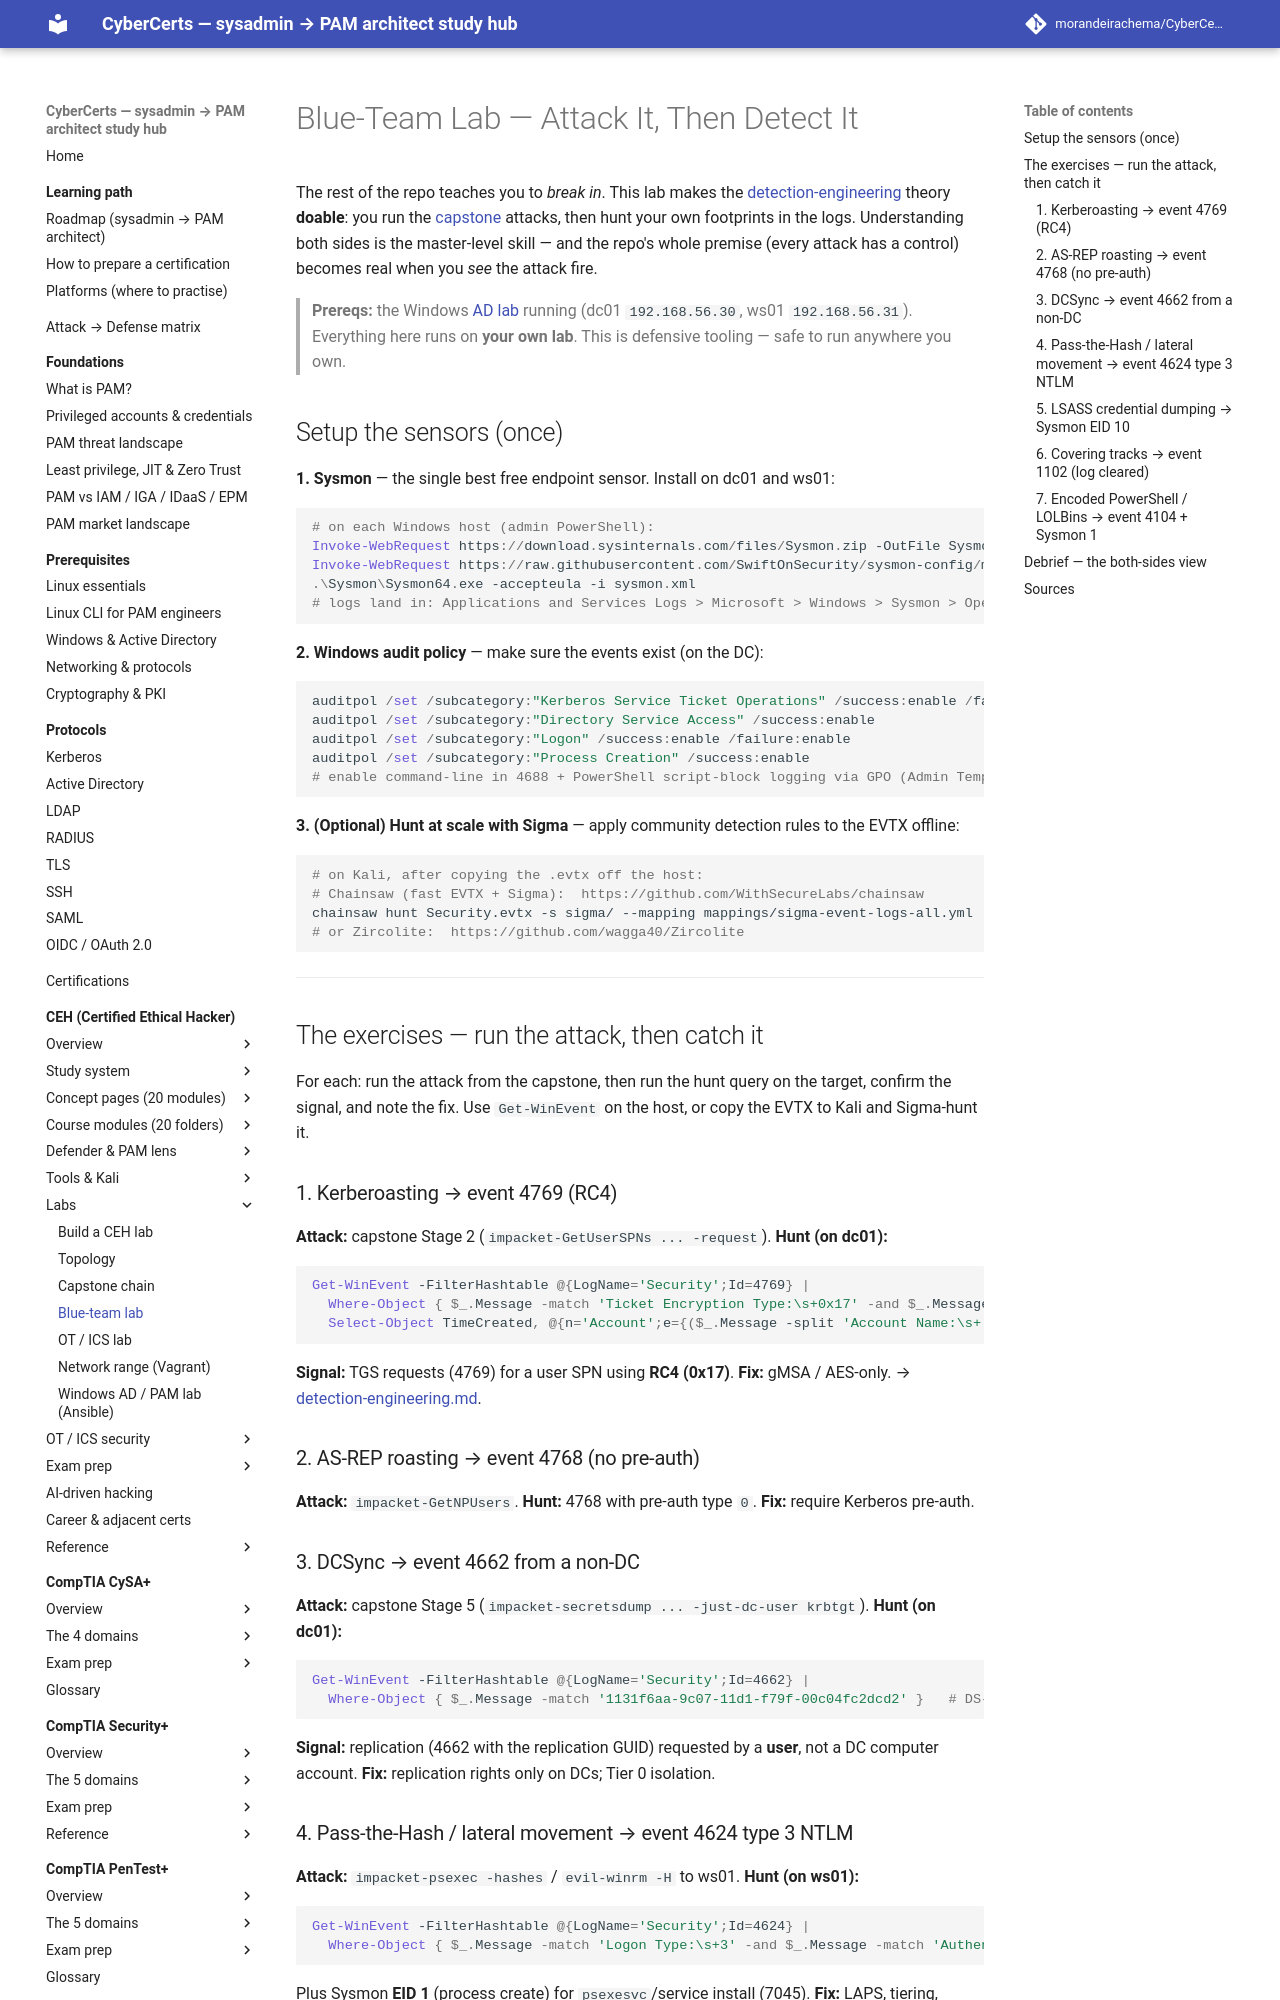

repository: morandeirachema/CyberCerts · page: certs/ceh/labs/blue-team-lab/index.html · generator: mkdocs

# Blue-Team Lab — Attack It, Then Detect It

The rest of the repo teaches you to *break in*. This lab makes the [detection-engineering](../defender-pam/detection-engineering.md) theory **doable**: you run the [capstone](capstone.md) attacks, then hunt your own footprints in the logs. Understanding both sides is the master-level skill — and the repo's whole premise (every attack has a control) becomes real when you *see* the attack fire.

> **Prereqs:** the Windows [AD lab](ansible/README.md) running (dc01 `192.168.56.30`, ws01 `192.168.56.31`). Everything here runs on **your own lab**. This is defensive tooling — safe to run anywhere you own.

## Setup the sensors (once)

**1. Sysmon** — the single best free endpoint sensor. Install on dc01 and ws01:
```powershell
# on each Windows host (admin PowerShell):
Invoke-WebRequest https://download.sysinternals.com/files/Sysmon.zip -OutFile Sysmon.zip; Expand-Archive Sysmon.zip
Invoke-WebRequest https://raw.githubusercontent.com/SwiftOnSecurity/sysmon-config/master/sysmonconfig-export.xml -OutFile sysmon.xml
.\Sysmon\Sysmon64.exe -accepteula -i sysmon.xml
# logs land in: Applications and Services Logs > Microsoft > Windows > Sysmon > Operational
```

**2. Windows audit policy** — make sure the events exist (on the DC):
```powershell
auditpol /set /subcategory:"Kerberos Service Ticket Operations" /success:enable /failure:enable   # 4769
auditpol /set /subcategory:"Directory Service Access" /success:enable                              # 4662 (DCSync)
auditpol /set /subcategory:"Logon" /success:enable /failure:enable                                 # 4624/4625
auditpol /set /subcategory:"Process Creation" /success:enable                                      # 4688
# enable command-line in 4688 + PowerShell script-block logging via GPO (Admin Templates)
```

**3. (Optional) Hunt at scale with Sigma** — apply community detection rules to the EVTX offline:
```bash
# on Kali, after copying the .evtx off the host:
# Chainsaw (fast EVTX + Sigma):  https://github.com/WithSecureLabs/chainsaw
chainsaw hunt Security.evtx -s sigma/ --mapping mappings/sigma-event-logs-all.yml
# or Zircolite:  https://github.com/wagga40/Zircolite
```

---

## The exercises — run the attack, then catch it

For each: run the attack from the capstone, then run the hunt query on the target, confirm the signal, and note the fix. Use `Get-WinEvent` on the host, or copy the EVTX to Kali and Sigma-hunt it.

### 1. Kerberoasting → event 4769 (RC4)
**Attack:** capstone Stage 2 (`impacket-GetUserSPNs ... -request`).
**Hunt (on dc01):**
```powershell
Get-WinEvent -FilterHashtable @{LogName='Security';Id=4769} |
  Where-Object { $_.Message -match 'Ticket Encryption Type:\s+0x17' -and $_.Message -notmatch '\$' } |
  Select-Object TimeCreated, @{n='Account';e={($_.Message -split 'Account Name:\s+')[1].Split("`n")[0]}}
```
**Signal:** TGS requests (4769) for a user SPN using **RC4 (0x17)**. **Fix:** gMSA / AES-only. → [detection-engineering.md](../defender-pam/detection-engineering.md).

### 2. AS-REP roasting → event 4768 (no pre-auth)
**Attack:** `impacket-GetNPUsers`. **Hunt:** 4768 with pre-auth type `0`. **Fix:** require Kerberos pre-auth.

### 3. DCSync → event 4662 from a non-DC
**Attack:** capstone Stage 5 (`impacket-secretsdump ... -just-dc-user krbtgt`).
**Hunt (on dc01):**
```powershell
Get-WinEvent -FilterHashtable @{LogName='Security';Id=4662} |
  Where-Object { $_.Message -match '1131f6aa-9c07-11d1-f79f-00c04fc2dcd2' }   # DS-Replication-Get-Changes
```
**Signal:** replication (4662 with the replication GUID) requested by a **user**, not a DC computer account. **Fix:** replication rights only on DCs; Tier 0 isolation.
